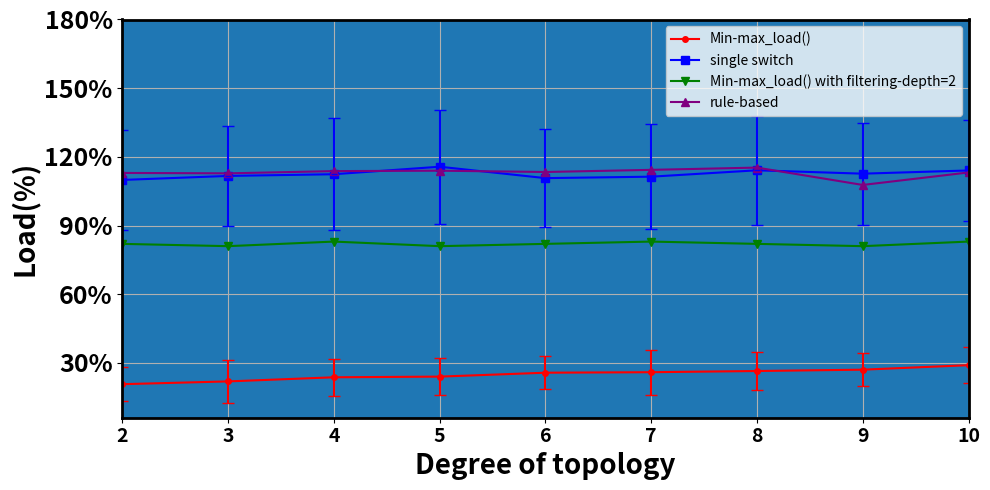

Here is the Python script that generated this plot: (Note: this script raises an exception after producing the figure.)
import matplotlib.pyplot as plt
import numpy as np

# Hs=1000,LS=100,m=2下的数据结果
# 数据
x = [2, 3, 4, 5, 6, 7, 8, 9, 10]
y = [0.3978, 0.421, 0.4556, 0.4612, 0.494, 0.4982, 0.5082, 0.5194, 0.5572]
for index,item in enumerate(y):
    y[index] = item/1.92
y_std_dev = [0.07396729, 0.094588583, 0.081514661, 0.079990999, 0.071916618, 0.099119927, 0.083191105, 0.072191689, 0.079146447]

y_ingress = [1.0992223901734226, 1.1168010635612726, 1.1241817090409758, 1.1569524139098375, 1.1071404520143495, 1.1134850986772018, 1.1413604740265375, 1.126612330695611, 1.1406407716603968]
ingress_std_dev = [0.21652401624611445, 0.21992084808095838, 0.24478229047557185, 0.24803140556185646, 0.213106693455983, 0.22959623545722108, 0.23719970539801863, 0.22282657426635488, 0.22202475827903062]

y_two_sw = [0.82, 0.81, 0.83, 0.81, 0.82, 0.83, 0.82, 0.81, 0.83]

y_wang = [1.129850779807684, 1.1280357060483885, 1.1378113147848503, 1.1396105415049955, 1.1339511036164056, 1.1432855616392563, 1.1531590825480158, 1.0773685097879544, 1.131971193503169]



plt.figure(figsize=(10, 5), linewidth=6)
plt.errorbar(x, y, yerr=y_std_dev, fmt='_', capsize=4, markersize=4, color='red', ecolor='red')
plt.plot(x, y, marker='o', markersize=4, linestyle='-', color='r', label='Min-max_load()')

plt.errorbar(x, y_ingress, yerr=ingress_std_dev, fmt='_', capsize=4, markersize=4, color='blue', ecolor='blue')
plt.plot(x, y_ingress, marker='s', markersize=6, linestyle='-', color='blue', label='single switch')
# plt.plot(x, y_one_sw, marker='^', markersize=8, linestyle='-', color='blue', label='Min-max_load() with filtering-depth=1')
plt.plot(x, y_two_sw, marker='v', markersize=6, linestyle='-', color='green', label='Min-max_load() with filtering-depth=2')

plt.plot(x, y_wang, marker='^', markersize=6, linestyle='-', color='purple', label='rule-based')

plt.xticks(fontsize=14, fontweight='bold')
plt.yticks([0.3, 0.6, 0.9, 1.2, 1.5, 1.8], ['30%', '60%', '90%', '120%', '150%', '180%'], fontsize=18, fontweight='bold')

# 设置图表标题和标签
plt.xlabel('Degree of topology', fontsize=20, fontweight='bold')
plt.ylabel('Load(%)', fontsize=20, fontweight='bold')
plt.xlim(2, 10)

# 获取图的边框对象并设置粗细
for spine in plt.gca().spines.values():
    spine.set_linewidth(2)  # 设置边框粗细为2
# 添加图例
plt.legend()
plt.grid(True)
plt.tight_layout()
plt.gca().set_facecolor(None)
plt.savefig('C:/Users/<user>/OneDrive/吴欣泽/Paper/数据中心版/Fig1/'+'degree.png', transparent=True)
plt.show()
